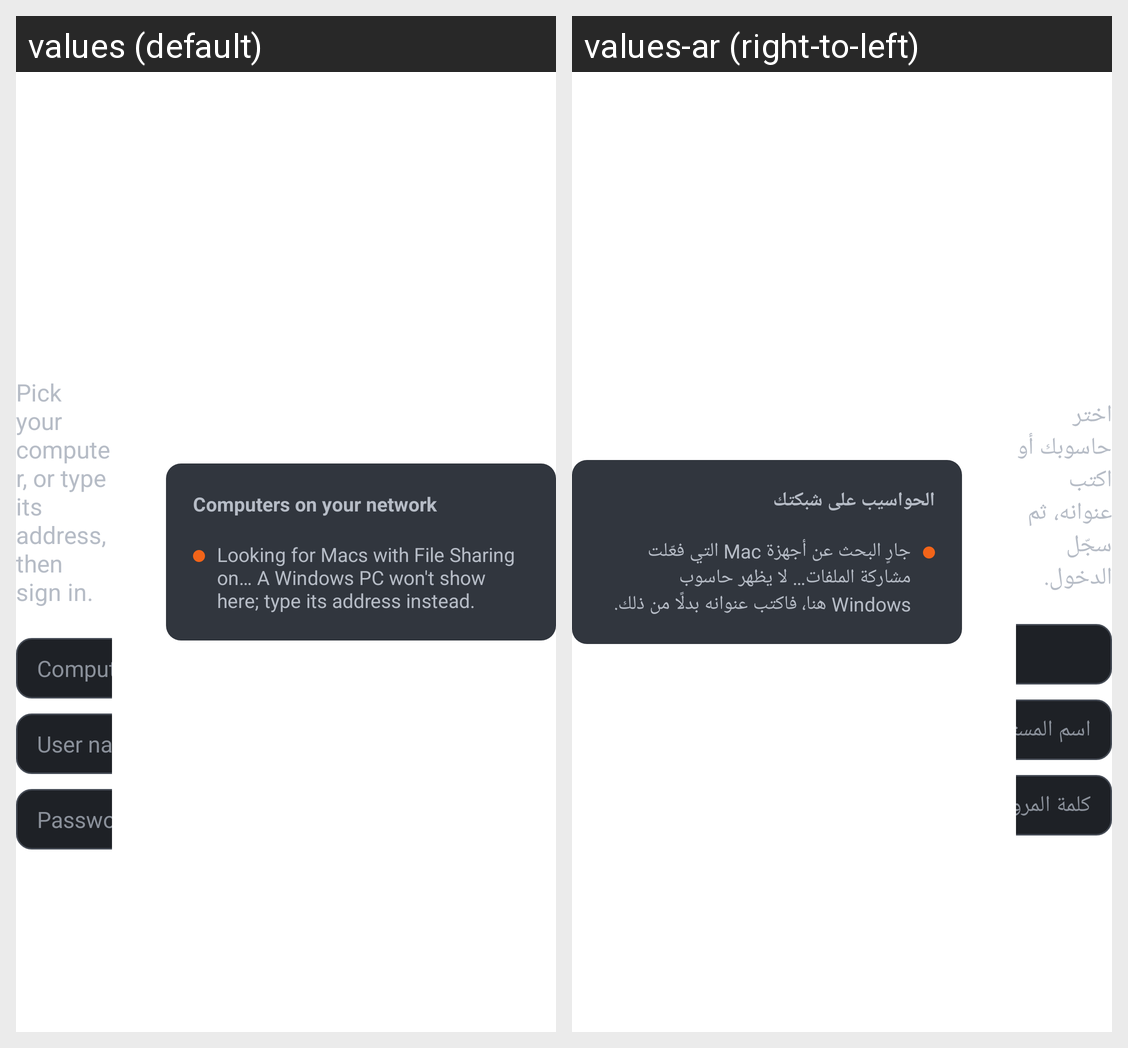

This grid shows one Android layout under two languages. Give, for every string resource on the screen, its name, the default text and each shown locale's text.
Android screen res/layout/setup_step_connect.xml rendered under 2 locales, left to right: values (default), values-ar (right-to-left). Device: Nexus 5 (rendered at 1080×1920; each locale shown at half size, 540×960, under a caption strip naming it); theme Theme.Tele.
Strings drawn on this screen, with the default value and each locale's value (text and hints the layout hard-codes, and strings that could not be matched under every locale, appear in the picture but are not listed):

setup_connect_subtitle
  values: Pick your computer, or type its address, then sign in.
  values-ar: اختر حاسوبك أو اكتب عنوانه، ثم سجّل الدخول.

mac_user_hint
  values: User name on the computer
  values-ar: اسم المستخدم على الحاسوب

mac_password_hint
  values: Password on the computer
  values-ar: كلمة المرور على الحاسوب

mac_found_title
  values: Computers on your network
  values-ar: الحواسيب على شبكتك

mac_searching
  values: Looking for Macs with File Sharing on… A Windows PC won't show here; type its address instead.
  values-ar: جارٍ البحث عن أجهزة Mac التي فعّلت مشاركة الملفات… لا يظهر حاسوب Windows هنا، فاكتب عنوانه بدلًا من ذلك.
